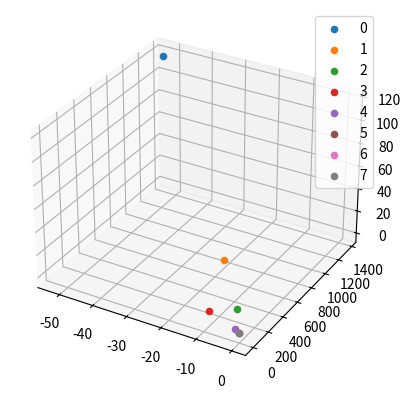

Recreate this plot in Python.
# -*- coding: utf-8 -*-

import numpy as np

# ####### Aufgabe 2.1: 1D-Newton-Verfahren: #####################################

# ## Eingangsdaten:
    
# # Definition der Funktion:
# def f(x):
#     return x * np.exp(- np.sqrt(2) * x) + 0.5 * x + 0.1

# def fdx(x):
#     return np.exp(- np.sqrt(2) * x) - np.sqrt(2) * x * np.exp(- np.sqrt(2) * x) + 0.5

# xStart  =   0                                   # Startwert
# tol     =   10**(-5)                            # Toleranz
# maxIt   =   1000                                # Maximale Iterationszahl

# ## Iteration:
# j   =   0
# xIter   =   [xStart]
# fi      =   f(xIter[-1])
# fdxi    =   fdx(xIter[-1])

# while np.abs(fi) > tol and j <= maxIt:
    
#     j   =   j + 1
#     xIter.append(xIter[-1] - fi / fdxi)
    
#     fi      =   f(xIter[-1])
#     fdxi    =   fdx(xIter[-1])

# if fi <= tol:
#     print('Der Funktionswert an der Stelle x = ' + str(xIter[-1]) + ' beträgt f = ' + str(fi) + '.')
#     print('Für das Newton-Verfahren wurden ' + str(j) + ' Iterationen benötigt.' )
# else:
#     print('Nullstellen-Suche ist fehlgeschlagen!')


####### Aufgabe 2.2: Mehrdimensionales Newton-Verfahren: ######################

## Eingangsdaten:
    
# Definition der Funktion:
def f(x):
    A   =   np.array([[1, 2/3 ,-2], [0, 7, 6/7], [-1/3, 0, 1]])
    a   =   np.array([5, 3, 2])
    f   =   np.linalg.norm(x) * np.einsum('jk, k', A, x) + a
    return f

def fdx(x):
    A   =   np.array([[1, 2/3 ,-2], [0, 7, 6/7], [-1/3, 0, 1]])
    fdx =   1/np.linalg.norm(x) * np.einsum('jk, k, l', A, x, x) + np.linalg.norm(x) * A
    return fdx

xStart  =   np.array([10, 10, 10])                 # Startwert
tol     =   10**(-5)                            # Toleranz
maxIt   =   1000                                # Maximale Iteration
   
## Iteration:
j   =   0
xIter   =   [xStart]
fi      =   f(xIter[-1])
fdxi    =   fdx(xIter[-1]) 

while np.linalg.norm(fi) > tol and j <= maxIt:
    
    j   =   j + 1
    xIter.append(xIter[-1] - np.einsum('ij, j', np.linalg.inv(fdxi), fi))
    
    fi      =   f(xIter[-1])
    fdxi    =   fdx(xIter[-1])

if np.linalg.norm(fi) <= tol:
    print('Der Funktionswert an der Stelle x = ' + str(xIter[-1]) + ' beträgt f = ' + str(fi) + '.')
    print('Für das Newton-Verfahren wurden ' + str(j) + ' Iterationen benötigt.' )
else:
    print('Nullstellen-Suche ist fehlgeschlagen!')

## Plot: 
import matplotlib.pyplot as plt

fig = plt.figure()

ax = fig.add_subplot(111, projection='3d')

for i in range(j+1):
    fi  =   f(xIter[i])
    ax.scatter(xs = fi[0], ys = fi[1], zs = fi[2], label = str(i))

plt.legend()
plt.show()
